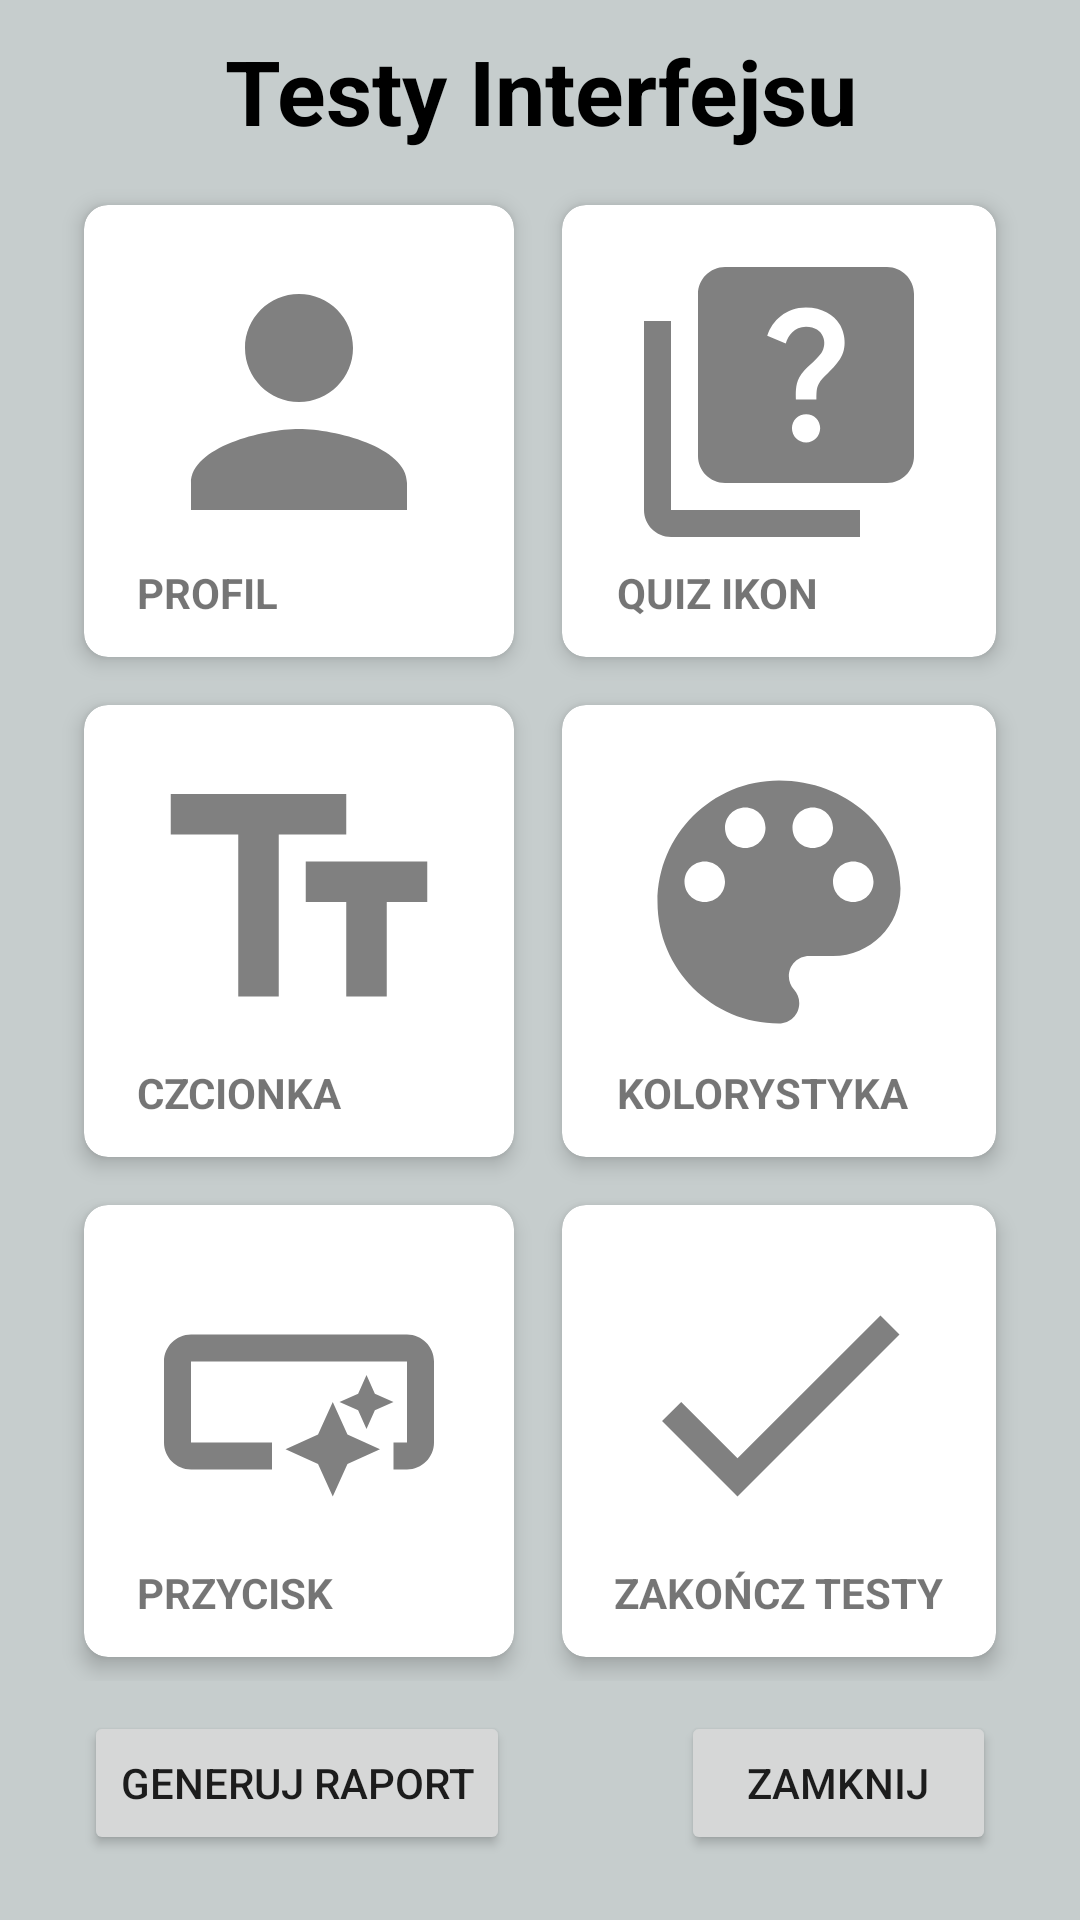

Reconstruct the res/layout file that produces this screen, plus the resources it refers to.
<!-- AndroidManifest.xml: application theme Theme.TestowanieInterfejsu60 -->
<!-- res/layout/activity_main.xml -->
<?xml version="1.0" encoding="utf-8"?>
<RelativeLayout xmlns:android="http://schemas.android.com/apk/res/android"
    xmlns:app="http://schemas.android.com/apk/res-auto"
    xmlns:tools="http://schemas.android.com/tools"
    android:layout_width="match_parent"
    android:layout_height="match_parent"
    android:background="#C6CDCD"
    android:keepScreenOn="true"
    tools:context=".MainActivity">

    <TextView
        android:id="@+id/text"
        android:layout_width="match_parent"
        android:layout_height="wrap_content"
        android:layout_marginLeft="20dp"
        android:layout_marginRight="20dp"
        android:layout_marginTop="10dp"
        android:gravity="center"
        android:text="@string/title"
        android:textColor="@color/black"
        android:textSize="30sp"
        android:textStyle="bold" />

    <GridLayout
        android:id="@+id/grid"
        android:layout_width="match_parent"
        android:layout_height="500dp"
        android:layout_below="@+id/text"
        android:layout_marginLeft="20dp"
        android:layout_marginTop="10dp"
        android:layout_marginRight="20dp"
        android:columnCount="2"
        android:rowCount="3">

        <androidx.cardview.widget.CardView
            android:id="@+id/profile"
            android:layout_width="wrap_content"
            android:layout_height="wrap_content"
            android:layout_row="0"
            android:layout_rowWeight="1"
            android:layout_column="0"
            android:layout_columnWeight="1"
            android:layout_gravity="fill"
            android:layout_margin="8dp"
            android:clickable="true"
            android:foreground="?android:attr/selectableItemBackground"
            app:cardCornerRadius="8dp"
            app:cardElevation="4dp"
            tools:ignore="InvalidId">
            <LinearLayout
                android:layout_width="wrap_content"
                android:layout_height="wrap_content"
                android:layout_gravity="center_vertical|center_horizontal"
                android:gravity="center"
                android:orientation="vertical">
                <TextView
                    android:layout_width="wrap_content"
                    android:layout_height="wrap_content"
                    android:text="@string/profile"
                    android:textStyle="bold"
                    app:drawableTopCompat="@drawable/ic_baseline_person_24"/>
            </LinearLayout>
        </androidx.cardview.widget.CardView>

        <androidx.cardview.widget.CardView
            android:id="@+id/icon_quiz"
            android:layout_width="wrap_content"
            android:layout_height="wrap_content"
            android:layout_row="0"
            android:layout_rowWeight="1"
            android:layout_column="1"
            android:layout_columnWeight="1"
            android:layout_gravity="fill"
            android:layout_margin="8dp"
            android:clickable="true"
            android:foreground="?android:attr/selectableItemBackground"
            app:cardCornerRadius="8dp"
            app:cardElevation="4dp"
            tools:ignore="InvalidId">
            <LinearLayout
                android:layout_width="wrap_content"
                android:layout_height="wrap_content"
                android:layout_gravity="center_vertical|center_horizontal"
                android:gravity="center"
                android:orientation="vertical">
                <TextView
                    android:layout_width="wrap_content"
                    android:layout_height="wrap_content"
                    android:text="@string/icon_quiz"
                    android:textStyle="bold"
                    app:drawableTopCompat="@drawable/ic_baseline_quiz_24"/>
            </LinearLayout>
        </androidx.cardview.widget.CardView>

        <androidx.cardview.widget.CardView
            android:id="@+id/text_adjust"
            android:layout_width="wrap_content"
            android:layout_height="wrap_content"
            android:layout_row="1"
            android:layout_rowWeight="1"
            android:layout_column="0"
            android:layout_columnWeight="1"
            android:layout_gravity="fill"
            android:layout_margin="8dp"
            android:clickable="true"
            android:foreground="?android:attr/selectableItemBackground"
            app:cardCornerRadius="8dp"
            app:cardElevation="4dp">
            <LinearLayout
                android:layout_width="wrap_content"
                android:layout_height="wrap_content"
                android:layout_gravity="center_vertical|center_horizontal"
                android:gravity="center"
                android:orientation="vertical">
                <TextView
                    android:layout_width="wrap_content"
                    android:layout_height="wrap_content"
                    android:contentDescription="@string/default_image_text"
                    android:text="@string/text_adjustment"
                    android:textStyle="bold"
                    app:drawableTopCompat="@drawable/ic_baseline_text_fields_24" />
            </LinearLayout>
        </androidx.cardview.widget.CardView>

        <androidx.cardview.widget.CardView
            android:id="@+id/color_pick"
            android:layout_width="wrap_content"
            android:layout_height="wrap_content"
            android:layout_row="1"
            android:layout_rowWeight="1"
            android:layout_column="1"
            android:layout_columnWeight="1"
            android:layout_gravity="fill"
            android:layout_margin="8dp"
            android:clickable="true"
            android:foreground="?android:attr/selectableItemBackground"
            app:cardCornerRadius="8dp"
            app:cardElevation="4dp">
            <LinearLayout
                android:layout_width="wrap_content"
                android:layout_height="wrap_content"
                android:layout_gravity="center_vertical|center_horizontal"
                android:gravity="center"
                android:orientation="vertical">
                <TextView
                    android:layout_width="wrap_content"
                    android:layout_height="wrap_content"
                    android:text="@string/colors"
                    android:textStyle="bold"
                    app:drawableTopCompat="@drawable/ic_baseline_color_lens_24"/>
            </LinearLayout>
        </androidx.cardview.widget.CardView>

        <androidx.cardview.widget.CardView
            android:id="@+id/button_pick"
            android:layout_width="wrap_content"
            android:layout_height="wrap_content"
            android:layout_row="2"
            android:layout_rowWeight="1"
            android:layout_column="0"
            android:layout_columnWeight="1"
            android:layout_gravity="fill"
            android:layout_margin="8dp"
            android:clickable="true"
            android:foreground="?android:attr/selectableItemBackground"
            app:cardCornerRadius="8dp"
            app:cardElevation="4dp">
            <LinearLayout
                android:layout_width="wrap_content"
                android:layout_height="wrap_content"
                android:layout_gravity="center_vertical|center_horizontal"
                android:gravity="center"
                android:orientation="vertical">
                <TextView
                    android:layout_width="wrap_content"
                    android:layout_height="wrap_content"
                    android:text="@string/button_choice"
                    android:textStyle="bold"
                    app:drawableTopCompat="@drawable/ic_baseline_smart_button_24" />
            </LinearLayout>
        </androidx.cardview.widget.CardView>

        <androidx.cardview.widget.CardView
            android:id="@+id/finish_tests"
            android:layout_width="wrap_content"
            android:layout_height="wrap_content"
            android:layout_row="2"
            android:layout_rowWeight="1"
            android:layout_column="1"
            android:layout_columnWeight="1"
            android:layout_gravity="fill"
            android:layout_margin="8dp"
            android:clickable="true"
            android:foreground="?android:attr/selectableItemBackground"
            app:cardCornerRadius="8dp"
            app:cardElevation="4dp">
            <LinearLayout
                android:layout_width="wrap_content"
                android:layout_height="wrap_content"
                android:layout_gravity="center_vertical|center_horizontal"
                android:gravity="center"
                android:orientation="vertical">
                <TextView
                    android:layout_width="wrap_content"
                    android:layout_height="wrap_content"
                    android:text="@string/finish_testing"
                    android:textStyle="bold"
                    app:drawableTopCompat="@drawable/ic_baseline_check_24" />
            </LinearLayout>
        </androidx.cardview.widget.CardView>
    </GridLayout>

    <GridLayout
        android:id="@+id/bottom_grid"
        android:layout_width="match_parent"
        android:layout_height="match_parent"
        android:layout_below="@+id/grid"
        android:layout_marginLeft="20dp"
        android:layout_marginTop="10dp"
        android:layout_marginRight="20dp"
        android:columnCount="3"
        android:rowCount="1">
        <Button
            android:id="@+id/report_button"
            android:layout_row="0"
            android:layout_column="0"
            android:layout_marginLeft="8dp"
            android:text="@string/create_report" />

        <Button
            android:id="@+id/close_app"
            android:layout_width="105dp"
            android:layout_row="0"
            android:layout_column="2"
            android:layout_marginRight="8dp"
            android:text="@string/close" />
    </GridLayout>


</RelativeLayout>
<!-- resources referenced by this layout -->
<resources>
  <!-- drawable ic_baseline_check_24 (drawable) -->
  <vector android:height="108dp" android:tint="#808080"
      android:viewportHeight="24" android:viewportWidth="24"
      android:width="108dp" xmlns:android="http://schemas.android.com/apk/res/android">
      <path android:fillColor="@android:color/white" android:pathData="M9,16.17L4.83,12l-1.42,1.41L9,19 21,7l-1.41,-1.41z"/>
  </vector>
  <!-- drawable ic_baseline_color_lens_24 (drawable) -->
  <vector android:height="108dp" android:tint="#808080"
      android:viewportHeight="24" android:viewportWidth="24"
      android:width="108dp" xmlns:android="http://schemas.android.com/apk/res/android">
      <path android:fillColor="@android:color/white" android:pathData="M12,3c-4.97,0 -9,4.03 -9,9s4.03,9 9,9c0.83,0 1.5,-0.67 1.5,-1.5 0,-0.39 -0.15,-0.74 -0.39,-1.01 -0.23,-0.26 -0.38,-0.61 -0.38,-0.99 0,-0.83 0.67,-1.5 1.5,-1.5L16,16c2.76,0 5,-2.24 5,-5 0,-4.42 -4.03,-8 -9,-8zM6.5,12c-0.83,0 -1.5,-0.67 -1.5,-1.5S5.67,9 6.5,9 8,9.67 8,10.5 7.33,12 6.5,12zM9.5,8C8.67,8 8,7.33 8,6.5S8.67,5 9.5,5s1.5,0.67 1.5,1.5S10.33,8 9.5,8zM14.5,8c-0.83,0 -1.5,-0.67 -1.5,-1.5S13.67,5 14.5,5s1.5,0.67 1.5,1.5S15.33,8 14.5,8zM17.5,12c-0.83,0 -1.5,-0.67 -1.5,-1.5S16.67,9 17.5,9s1.5,0.67 1.5,1.5 -0.67,1.5 -1.5,1.5z"/>
  </vector>
  <!-- drawable ic_baseline_person_24 (drawable) -->
  <vector android:height="108dp" android:tint="#808080"
      android:viewportHeight="24" android:viewportWidth="24"
      android:width="108dp" xmlns:android="http://schemas.android.com/apk/res/android">
      <path android:fillColor="@android:color/white" android:pathData="M12,12c2.21,0 4,-1.79 4,-4s-1.79,-4 -4,-4 -4,1.79 -4,4 1.79,4 4,4zM12,14c-2.67,0 -8,1.34 -8,4v2h16v-2c0,-2.66 -5.33,-4 -8,-4z"/>
  </vector>
  <!-- drawable ic_baseline_smart_button_24 (drawable) -->
  <vector android:height="108dp" android:tint="#808080"
      android:viewportHeight="24" android:viewportWidth="24"
      android:width="108dp" xmlns:android="http://schemas.android.com/apk/res/android">
      <path android:fillColor="@android:color/white" android:pathData="M22,9v6c0,1.1 -0.9,2 -2,2h-1l0,-2h1V9H4v6h6v2H4c-1.1,0 -2,-0.9 -2,-2V9c0,-1.1 0.9,-2 2,-2h16C21.1,7 22,7.9 22,9zM14.5,19l1.09,-2.41L18,15.5l-2.41,-1.09L14.5,12l-1.09,2.41L11,15.5l2.41,1.09L14.5,19zM17,14l0.62,-1.38L19,12l-1.38,-0.62L17,10l-0.62,1.38L15,12l1.38,0.62L17,14zM14.5,19l1.09,-2.41L18,15.5l-2.41,-1.09L14.5,12l-1.09,2.41L11,15.5l2.41,1.09L14.5,19zM17,14l0.62,-1.38L19,12l-1.38,-0.62L17,10l-0.62,1.38L15,12l1.38,0.62L17,14z"/>
  </vector>
  <!-- drawable ic_baseline_text_fields_24 (drawable) -->
  <vector android:height="108dp" android:tint="#808080"
      android:viewportHeight="24" android:viewportWidth="24"
      android:width="108dp" xmlns:android="http://schemas.android.com/apk/res/android">
      <path android:fillColor="@android:color/white" android:pathData="M2.5,4v3h5v12h3V7h5V4H2.5zM21.5,9h-9v3h3v7h3v-7h3V9z"/>
  </vector>
  <string name="button_choice">PRZYCISK</string>
  <string name="close">ZAMKNIJ</string>
  <string name="colors">KOLORYSTYKA</string>
  <string name="create_report">GENERUJ RAPORT</string>
  <string name="default_image_text">DEFAULT</string>
  <string name="finish_testing">ZAKOŃCZ TESTY</string>
  <string name="icon_quiz">QUIZ IKON</string>
  <string name="profile">PROFIL</string>
  <string name="text_adjustment">CZCIONKA</string>
  <string name="title">Testy Interfejsu</string>
  <style name="Theme.TestowanieInterfejsu60" parent="Theme.MaterialComponents.DayNight.NoActionBar">
          
          <item name="colorPrimary">@color/purple_500</item>
          <item name="colorPrimaryVariant">@color/black</item>
          <item name="colorOnPrimary">@color/white</item>
          
          <item name="colorSecondary">@color/purple_500</item>
          <item name="colorSecondaryVariant">@color/teal_200</item>
          <item name="colorOnSecondary">@color/black</item>
          
          <item name="android:statusBarColor">?attr/colorPrimaryVariant</item>
          
      </style>
  <!-- not gathered from this repository: default colours our renderer supplied (Android Studio template values) -->
  <color name="purple_500">#FF6200EE</color>
  <color name="teal_200">#FF03DAC5</color>
  <color name="black">#FF000000</color>
  <color name="white">#FFFFFFFF</color>
</resources>
